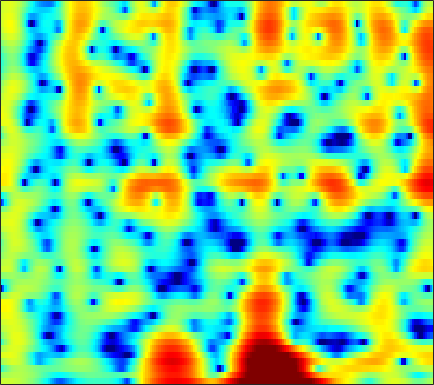

The table this chart was drawn from, first rows:
3.0033, 3.0047, 3.0134, 3.0141, 2.9985, 2.9459, 2.8419, 2.7252, 2.5093, 2.2317, 1.8969, 1.6157, 1.1976, 0.7227, 0.32703, -0.25236, -0.90924, -1.4546, -2.2705, -3.1973, -4.2381, -5.1062, -6.3914, -7.8072
1.078, 1.263, 1.506, 1.726, 1.866, 2.011, 2.1, 2.127, 2.108, 2.028, 1.884, 1.736, 1.485, 1.175, 0.9042, 0.4925, 0.02462, -0.3623, -0.9206, -1.524, -2.165, -2.661, -3.316, -3.937
-3.552, -2.334, -1.031, -0.0249, 0.5632, 1.149, 1.545, 1.729, 1.837, 1.808, 1.658, 1.481, 1.173, 0.8052, 0.5046, 0.09595, -0.2967, -0.5656, -0.8664, -1.1, -1.256, -1.325, -1.353, -1.317
1.035, 1.659, 2.371, 2.911, 3.195, 3.406, 3.423, 3.308, 2.973, 2.419, 1.641, 0.8958, -0.3335, -1.855, -3.196, -5.21, -7.26, -8.439, -8.847, -7.968, -6.617, -5.631, -4.493, -3.552
3.607, 3.779, 3.986, 4.133, 4.18, 4.137, 3.946, 3.693, 3.19, 2.485, 1.559, 0.7016, -0.6804, -2.342, -3.759, -5.785, -7.653, -8.622, -8.988, -8.569, -7.931, -7.536, -7.253, -7.253
1.381, 1.869, 2.499, 3.049, 3.377, 3.678, 3.804, 3.776, 3.583, 3.21, 2.665, 2.154, 1.351, 0.442, -0.2885, -1.286, -2.279, -3.004, -3.935, -4.83, -5.718, -6.415, -7.46, -8.705
-3.662, -1.567, 0.4686, 1.915, 2.714, 3.473, 3.938, 4.115, 4.142, 3.942, 3.538, 3.109, 2.388, 1.498, 0.7177, -0.4551, -1.767, -2.833, -4.353, -5.929, -7.44, -8.422, -9.382, -9.82
-0.04464, 0.7705, 1.8, 2.675, 3.199, 3.711, 4.01, 4.096, 4.034, 3.772, 3.312, 2.833, 2.022, 0.9971, 0.08133, -1.353, -3.068, -4.586, -7.016, -10.13, -14.47, -19.38, -27.42, -19.32
1.906, 2.332, 2.836, 3.246, 3.48, 3.676, 3.727, 3.663, 3.44, 3.062, 2.526, 2.025, 1.213, 0.2573, -0.558, -1.773, -3.13, -4.216, -5.725, -7.248, -8.652, -9.531, -10.31, -10.55
2.636, 3.068, 3.499, 3.769, 3.87, 3.876, 3.736, 3.537, 3.151, 2.641, 2.014, 1.478, 0.6732, -0.205, -0.9148, -1.933, -3.02, -3.88, -5.087, -6.375, -7.731, -8.803, -10.29, -11.79
3.712, 4.076, 4.385, 4.494, 4.445, 4.214, 3.801, 3.379, 2.673, 1.829, 0.8935, 0.1686, -0.7934, -1.69, -2.306, -3.053, -3.767, -4.332, -5.159, -6.14, -7.338, -8.446, -10.31, -12.76
4.961, 5.133, 5.217, 5.122, 4.916, 4.438, 3.702, 2.958, 1.68, 0.02244, -2.058, -3.866, -6.351, -7.989, -8.075, -7.159, -6.155, -5.642, -5.328, -5.396, -5.787, -6.236, -6.945, -7.625
4.806, 4.878, 4.919, 4.864, 4.733, 4.395, 3.799, 3.146, 1.944, 0.2726, -2.001, -4.142, -7.46, -9.6, -8.934, -6.769, -5.073, -4.267, -3.755, -3.811, -4.344, -5.007, -6.241, -7.803
0.3677, 0.6281, 1.273, 2.003, 2.485, 2.955, 3.18, 3.172, 2.95, 2.516, 1.92, 1.44, 0.8326, 0.3733, 0.1687, 0.007228, -0.1408, -0.2915, -0.6448, -1.243, -2.18, -3.159, -4.915, -7.337
-21.32, -11.76, -6.059, -2.861, -1.249, 0.2461, 1.233, 1.73, 2.14, 2.342, 2.389, 2.352, 2.245, 2.087, 1.944, 1.726, 1.46, 1.211, 0.8008, 0.2908, -0.3311, -0.8652, -1.6, -2.286
-4.514, -4.056, -3.011, -1.851, -1.05, -0.168, 0.4792, 0.8305, 1.145, 1.333, 1.451, 1.508, 1.565, 1.602, 1.6, 1.559, 1.465, 1.334, 1.075, 0.7125, 0.2708, -0.1028, -0.633, -1.16
0.2596, 0.4675, 0.7612, 1, 1.104, 1.123, 0.9857, 0.7811, 0.4301, 0.07737, -0.1378, -0.143, 0.07219, 0.474, 0.8194, 1.234, 1.512, 1.61, 1.57, 1.313, 0.8397, 0.3413, -0.5395, -1.637
2.542, 2.892, 3.154, 3.17, 2.979, 2.419, 1.435, 0.3569, -1.656, -4.466, -7.593, -8.116, -5.487, -2.588, -0.9432, 0.6495, 1.631, 2.078, 2.335, 2.235, 1.787, 1.216, 0.09861, -1.546
1.685, 2.247, 2.708, 2.841, 2.729, 2.256, 1.375, 0.4113, -1.312, -3.424, -5.326, -5.687, -4.439, -2.575, -1.395, -0.2303, 0.5206, 0.8395, 0.9846, 0.8933, 0.5929, 0.2602, -0.2927, -0.956
0.2473, 0.935, 1.647, 2.095, 2.272, 2.294, 2.087, 1.805, 1.31, 0.7865, 0.3235, 0.07103, -0.1392, -0.2489, -0.3176, -0.4962, -0.7864, -1.109, -1.654, -2.252, -2.771, -3.039, -3.155, -2.982
-0.7987, 0.1838, 1.264, 2.082, 2.518, 2.889, 3.041, 3.032, 2.881, 2.589, 2.199, 1.848, 1.297, 0.6286, 0.04366, -0.8851, -2.075, -3.175, -4.98, -7.314, -10.07, -11.75, -11.35, -8.694
-1.607, -0.2501, 1.133, 2.145, 2.692, 3.173, 3.409, 3.441, 3.311, 2.989, 2.501, 2.029, 1.276, 0.371, -0.4092, -1.597, -2.99, -4.184, -6.074, -8.42, -11.12, -12.7, -12.18, -9.39
-0.124, 0.8096, 1.83, 2.579, 2.979, 3.307, 3.403, 3.327, 3.037, 2.544, 1.847, 1.2, 0.1941, -0.938, -1.851, -3.071, -4.221, -4.999, -5.858, -6.443, -6.704, -6.64, -6.185, -5.346
2.137, 2.574, 3.077, 3.451, 3.629, 3.713, 3.603, 3.384, 2.89, 2.157, 1.162, 0.2338, -1.276, -3.086, -4.621, -6.785, -8.664, -9.487, -9.496, -8.679, -7.627, -6.841, -5.828, -4.861
3.238, 3.472, 3.737, 3.943, 4.028, 4.021, 3.853, 3.602, 3.065, 2.266, 1.163, 0.09941, -1.719, -4.123, -6.458, -10.84, -18.38, -25.47, -16.32, -11.76, -9.245, -8.024, -6.839, -5.946
2.536, 2.751, 3.074, 3.394, 3.606, 3.799, 3.845, 3.762, 3.473, 2.943, 2.162, 1.405, 0.17, -1.321, -2.562, -4.265, -5.761, -6.554, -7.049, -7.151, -7.241, -7.411, -7.854, -8.452
-0.8935, -0.53, 0.3174, 1.31, 2.022, 2.824, 3.388, 3.642, 3.766, 3.657, 3.329, 2.956, 2.321, 1.547, 0.9094, 0.005649, -0.9171, -1.58, -2.521, -3.528, -4.761, -5.945, -8.149, -11.66
-13.9, -10.96, -5.663, -2.162, -0.3596, 1.313, 2.394, 2.913, 3.293, 3.417, 3.345, 3.188, 2.871, 2.467, 2.105, 1.583, 0.9871, 0.4643, -0.2975, -1.184, -2.186, -3.038, -4.235, -5.426
-5.123, -4.467, -2.611, -0.771, 0.3506, 1.397, 1.989, 2.192, 2.212, 2.042, 1.807, 1.64, 1.45, 1.331, 1.235, 1.074, 0.8555, 0.5874, 0.1785, -0.396, -1.048, -1.563, -2.24, -2.785
2.7, 2.863, 3.089, 3.252, 3.25, 3.001, 2.407, 1.704, 0.4848, -0.9814, -2.297, -2.805, -2.657, -1.965, -1.366, -0.7694, -0.4198, -0.2993, -0.3947, -0.75, -1.399, -2.044, -3.13, -4.299
5.764, 5.802, 5.672, 5.322, 4.849, 3.889, 2.437, 0.9101, -1.92, -6.306, -14.82, -30.05, -11.91, -7.285, -5.466, -3.946, -3.103, -2.696, -2.527, -2.626, -3.154, -3.932, -5.592, -8.532
5.542, 5.685, 5.655, 5.321, 4.866, 3.949, 2.659, 1.447, -0.5169, -2.679, -4.755, -5.949, -6.94, -7.487, -7.804, -8.069, -7.928, -7.569, -6.738, -6.018, -5.558, -5.459, -5.678, -6.126
4.656, 5.021, 5.241, 5.14, 4.883, 4.285, 3.417, 2.607, 1.295, -0.1985, -1.886, -3.308, -5.481, -8.278, -11.18, -17.82, -25.66, -17.24, -11.66, -8.79, -7.103, -6.27, -5.58, -5.145
4.003, 4.428, 4.748, 4.82, 4.714, 4.376, 3.816, 3.259, 2.334, 1.199, -0.1224, -1.267, -2.976, -4.941, -6.47, -8.262, -9.125, -8.994, -8.126, -7.167, -6.453, -6.11, -5.91, -5.925
3.445, 3.769, 4.061, 4.202, 4.192, 4.036, 3.714, 3.363, 2.776, 2.032, 1.162, 0.4469, -0.5684, -1.595, -2.308, -3.181, -3.875, -4.267, -4.631, -4.972, -5.344, -5.75, -6.493, -7.583
2.537, 2.822, 3.169, 3.417, 3.528, 3.55, 3.429, 3.243, 2.877, 2.401, 1.822, 1.348, 0.6702, -0.01406, -0.537, -1.209, -1.86, -2.326, -2.972, -3.644, -4.398, -5.045, -6.092, -7.433
0.6345, 1.209, 1.957, 2.564, 2.897, 3.15, 3.193, 3.104, 2.828, 2.433, 1.953, 1.552, 0.9948, 0.4259, -0.009912, -0.5594, -1.113, -1.553, -2.167, -2.815, -3.52, -4.058, -4.776, -5.462
-2.944, -0.8851, 1.057, 2.315, 2.89, 3.281, 3.305, 3.128, 2.693, 2.08, 1.395, 0.8741, 0.2525, -0.267, -0.5664, -0.9386, -1.297, -1.595, -2.073, -2.683, -3.411, -4.013, -4.735, -5.172
-0.3975, 1.176, 2.715, 3.621, 3.939, 3.934, 3.487, 2.875, 1.754, 0.3032, -1.334, -2.504, -3.645, -4.008, -3.821, -3.364, -2.957, -2.787, -2.886, -3.426, -4.518, -5.811, -8.449, -11.89
3.989, 4.155, 4.295, 4.207, 3.946, 3.257, 2.147, 0.9688, -1.105, -3.935, -7.949, -12.41, -23.25, -17.1, -12.45, -8.941, -6.851, -5.835, -5.08, -4.87, -5.227, -5.87, -7.249, -8.536
4.557, 4.411, 4.085, 3.565, 3.008, 1.993, 0.6023, -0.7096, -2.869, -5.472, -8.485, -10.76, -13.08, -13.8, -13.29, -11.84, -9.995, -8.702, -7.237, -6.082, -5.199, -4.685, -4.032, -3.293
4.152, 4.054, 3.781, 3.306, 2.776, 1.828, 0.5511, -0.615, -2.548, -4.869, -7.646, -10.07, -14.04, -18.93, -20.77, -17.06, -12.92, -10.71, -8.3, -6.525, -5.086, -4.183, -3.082, -2.049
3.34, 3.563, 3.685, 3.554, 3.28, 2.656, 1.739, 0.8464, -0.645, -2.501, -4.738, -6.683, -9.627, -12.39, -13.33, -12.31, -10.25, -8.819, -7.173, -5.856, -4.765, -4.033, -3.153, -2.315
2.04, 2.825, 3.535, 3.9, 3.968, 3.785, 3.311, 2.758, 1.839, 0.6734, -0.6521, -1.704, -3.084, -4.298, -4.98, -5.577, -5.925, -5.952, -5.895, -5.611, -5.275, -4.968, -4.606, -4.361
0.8969, 2.031, 3.15, 3.889, 4.211, 4.373, 4.236, 3.957, 3.38, 2.599, 1.643, 0.8274, -0.3518, -1.609, -2.631, -4.063, -5.582, -6.78, -8.225, -9.043, -8.794, -8.207, -7.455, -7.286
-0.01641, 1.064, 2.251, 3.114, 3.55, 3.868, 3.902, 3.764, 3.327, 2.68, 1.817, 1.042, -0.144, -1.546, -2.794, -4.745, -7.25, -9.907, -15.42, -34.8, -17.56, -12.55, -8.956, -6.964
-1.755, -0.5934, 0.6495, 1.57, 2.054, 2.408, 2.464, 2.314, 1.889, 1.209, 0.3231, -0.4486, -1.6, -2.854, -3.795, -5.137, -6.552, -7.538, -8.692, -9.127, -8.374, -7.295, -5.556, -3.875
-3.444, -2.194, -0.8703, 0.07523, 0.543, 0.8568, 0.8144, 0.5454, -0.0663, -1.004, -2.198, -3.226, -4.694, -6.042, -6.829, -7.492, -7.613, -7.438, -6.914, -6.143, -5.107, -4.19, -2.86, -1.466
-3.986, -2.781, -1.482, -0.5865, -0.1804, 0.03314, -0.1569, -0.5822, -1.501, -2.892, -4.794, -6.611, -9.688, -13.44, -15.84, -15.54, -12.73, -10.78, -8.562, -6.669, -4.972, -3.731, -2.137, -0.5817
-3.572, -2.369, -1.131, -0.3081, 0.0522, 0.173, -0.1034, -0.5747, -1.611, -3.114, -5.163, -7.094, -10.36, -14.35, -16.89, -16.92, -14.21, -12.45, -10.27, -8.209, -6.187, -4.685, -2.752, -0.9231
-2.093, -1.04, 0.03284, 0.7485, 1.054, 1.137, 0.8614, 0.4351, -0.467, -1.707, -3.263, -4.634, -6.578, -8.551, -9.967, -11.61, -13.09, -13.87, -13.91, -12.11, -9.243, -7.033, -4.386, -2.091
-0.2074, 0.6351, 1.524, 2.119, 2.354, 2.404, 2.131, 1.717, 0.9207, -0.1603, -1.492, -2.646, -4.322, -6.203, -7.787, -10.27, -13.73, -17.45, -23.82, -17.41, -11.54, -8.572, -5.564, -3.244
1.135, 1.987, 2.85, 3.399, 3.599, 3.584, 3.256, 2.792, 1.943, 0.8262, -0.5209, -1.63, -3.219, -4.805, -5.979, -7.389, -8.508, -9.106, -9.285, -8.661, -7.434, -6.418, -5.136, -4.098
2.159, 3.114, 4.036, 4.576, 4.747, 4.65, 4.203, 3.642, 2.57, 1.15, -0.6018, -2.099, -4.242, -6.214, -7.253, -7.793, -7.604, -7.192, -6.549, -5.857, -5.292, -5.001, -4.923, -5.36
2.788, 3.644, 4.462, 4.91, 5.01, 4.834, 4.284, 3.633, 2.37, 0.6271, -1.707, -3.961, -8.113, -15.04, -24.94, -16.41, -11.06, -8.776, -6.851, -5.659, -4.952, -4.689, -4.71, -5.176
2.759, 3.383, 3.968, 4.274, 4.306, 4.092, 3.56, 2.941, 1.822, 0.3401, -1.522, -3.164, -5.577, -7.895, -9.036, -9.282, -8.545, -7.785, -6.851, -6.139, -5.601, -5.287, -4.947, -4.652
2.715, 3.181, 3.62, 3.845, 3.865, 3.677, 3.254, 2.764, 1.929, 0.8691, -0.3822, -1.424, -2.815, -4.149, -5.008, -5.956, -6.522, -6.844, -7.088, -7.151, -7.087, -6.943, -6.585, -6.01
2.809, 3.219, 3.624, 3.843, 3.888, 3.778, 3.475, 3.128, 2.485, 1.652, 0.6328, -0.2429, -1.556, -2.993, -4.152, -5.72, -7.248, -8.246, -9.285, -9.924, -10.33, -10.6, -10.84, -10.51
